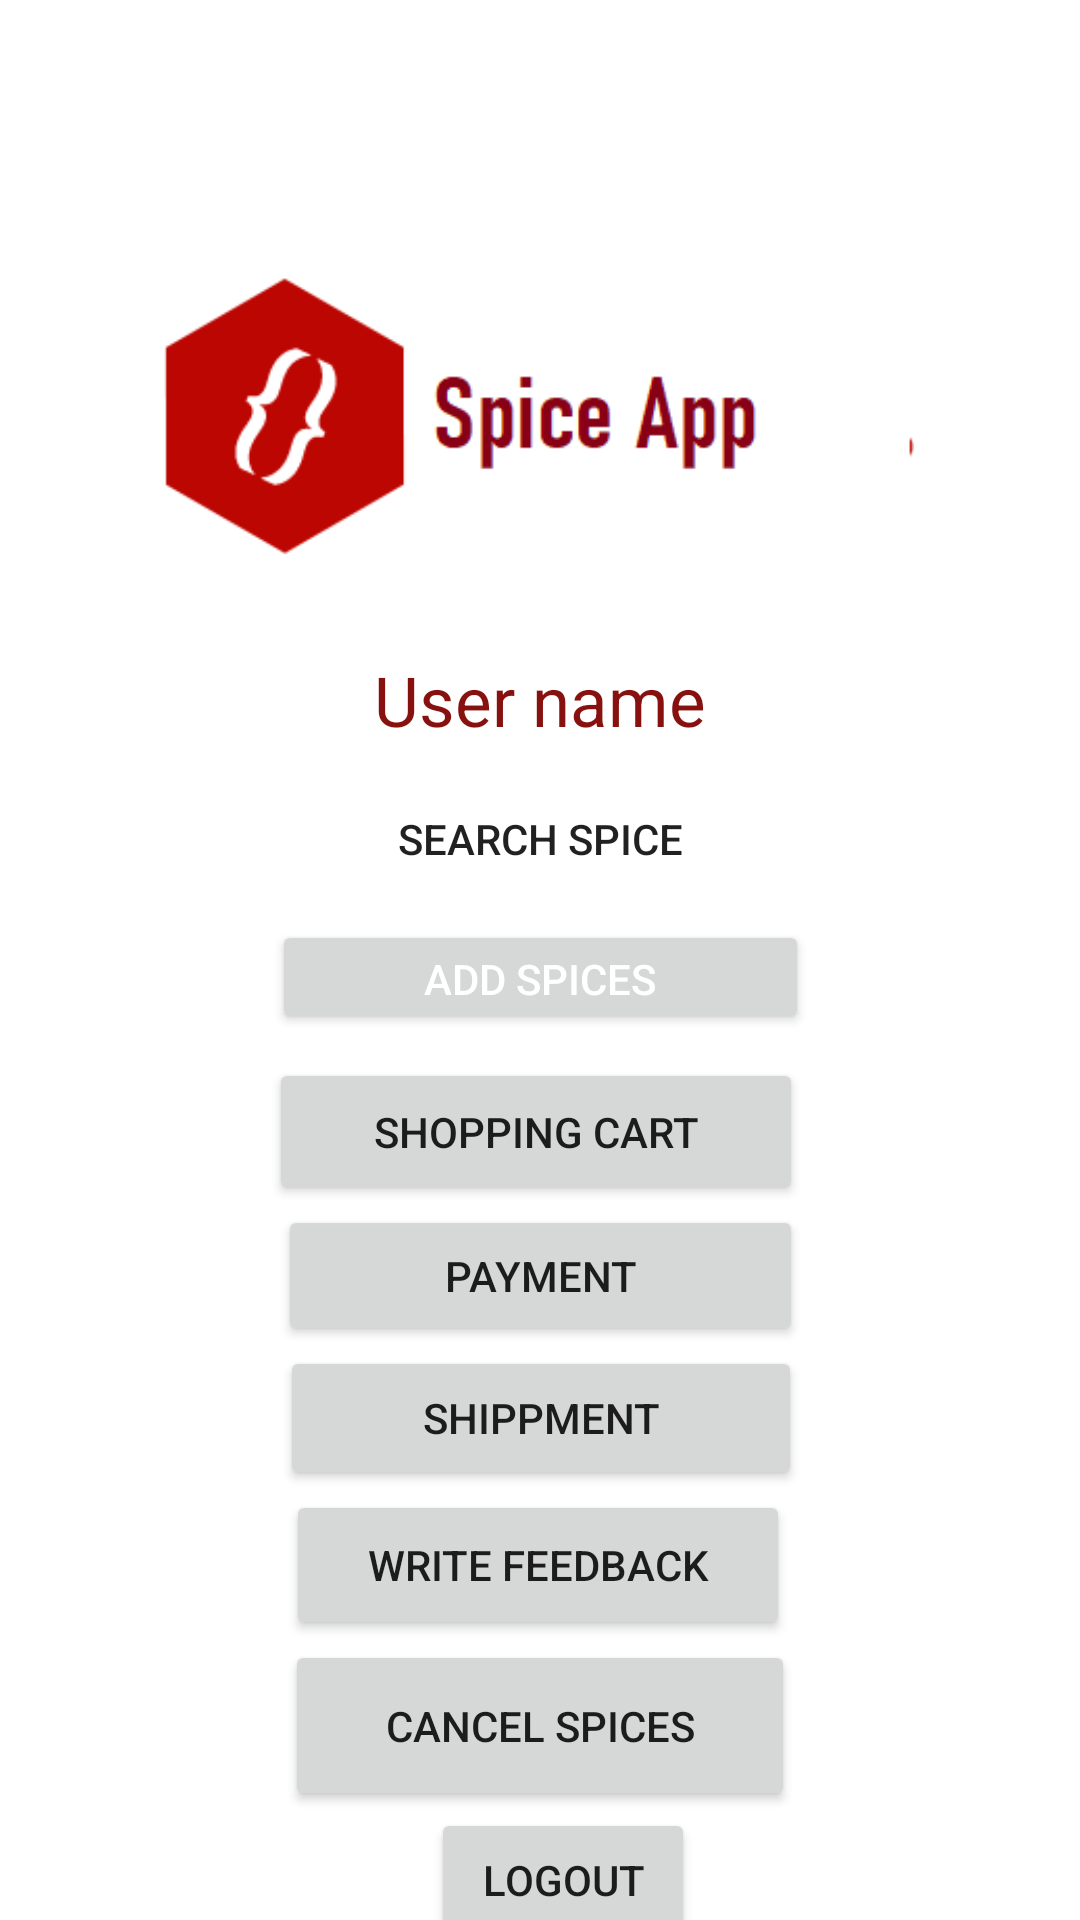

Layout XML and referenced resources for this Android screen:
<!-- AndroidManifest.xml: application theme Theme.SpiceWorld -->
<!-- res/layout/activity_user.xml -->
<?xml version="1.0" encoding="utf-8"?>
<androidx.constraintlayout.widget.ConstraintLayout xmlns:android="http://schemas.android.com/apk/res/android"
    xmlns:app="http://schemas.android.com/apk/res-auto"
    xmlns:tools="http://schemas.android.com/tools"
    android:layout_width="match_parent"
    android:layout_height="match_parent"
    android:background="@drawable/images"
    tools:context=".UserActivity">


    <ImageView
        android:id="@+id/userViewImage"
        android:layout_width="250dp"
        android:layout_height="wrap_content"
        android:layout_marginTop="72dp"
        android:contentDescription="TODO"
        android:src="@drawable/shop_logo"
        app:layout_constraintEnd_toEndOf="parent"
        app:layout_constraintHorizontal_bias="0.496"
        app:layout_constraintStart_toStartOf="parent"
        app:layout_constraintTop_toTopOf="parent" />

    <TextView
        android:id="@+id/showUserName"
        android:layout_width="wrap_content"
        android:layout_height="wrap_content"
        android:layout_marginTop="13dp"
        android:gravity="center"
        android:hint="User name"
        android:textColorHint="@color/colorDarkRed"
        android:textSize="23dp"
        app:layout_constraintEnd_toEndOf="parent"
        app:layout_constraintStart_toStartOf="parent"
        app:layout_constraintTop_toBottomOf="@id/userViewImage" />

    <Button
        android:id="@+id/serachbtn"
        android:layout_width="179dp"
        android:layout_height="38dp"
        android:layout_marginTop="12dp"
        android:background="@drawable/btnloginbg"
        android:text="Search Spice"
        app:layout_constraintEnd_toEndOf="parent"
        app:layout_constraintStart_toStartOf="parent"
        app:layout_constraintTop_toBottomOf="@+id/showUserName" />

    <Button
        android:id="@+id/addspicebtn"
        android:layout_width="179dp"
        android:layout_height="38dp"
        android:layout_marginTop="8sp"
        android:text="Add spices"
        android:textColor="@color/white"
        app:layout_constraintEnd_toEndOf="parent"
        app:layout_constraintStart_toStartOf="parent"
        app:layout_constraintTop_toBottomOf="@id/serachbtn" />

    <Button
        android:id="@+id/shoppingcartbtn"
        android:layout_width="178dp"
        android:layout_height="49dp"
        android:layout_marginTop="8sp"
        android:text="shopping cart"
        app:layout_constraintEnd_toEndOf="parent"
        app:layout_constraintHorizontal_bias="0.492"
        app:layout_constraintStart_toStartOf="parent"
        app:layout_constraintTop_toBottomOf="@id/addspicebtn" />


    <Button
        android:id="@+id/cancelspicesbtn"
        android:layout_width="170dp"
        android:layout_height="57dp"
        android:text="cancel spices"

        app:layout_constraintEnd_toEndOf="parent"
        app:layout_constraintStart_toStartOf="parent"
        app:layout_constraintTop_toBottomOf="@+id/feedByuSERtBtn" />

    <Button
        android:id="@+id/paymnetBtn"
        android:layout_width="175dp"
        android:layout_height="47dp"
        android:text="Payment"
        app:layout_constraintEnd_toEndOf="parent"
        app:layout_constraintStart_toStartOf="parent"
        app:layout_constraintTop_toBottomOf="@+id/shoppingcartbtn" />

    <Button
        android:id="@+id/feedByuSERtBtn"
        android:layout_width="168dp"
        android:layout_height="50dp"
        android:text="Write feedback"
        app:layout_constraintEnd_toEndOf="parent"
        app:layout_constraintHorizontal_bias="0.497"
        app:layout_constraintStart_toStartOf="parent"
        app:layout_constraintTop_toBottomOf="@+id/shippingtBtn" />

    <Button
        android:id="@+id/shippingtBtn"
        android:layout_width="174dp"
        android:layout_height="48dp"
        android:text="Shippment"
        app:layout_constraintEnd_toEndOf="parent"
        app:layout_constraintHorizontal_bias="0.502"
        app:layout_constraintStart_toStartOf="parent"
        app:layout_constraintTop_toBottomOf="@+id/paymnetBtn" />

    <Button
        android:id="@+id/logoutuserbtn"
        android:layout_width="wrap_content"
        android:layout_height="wrap_content"
        android:text="Logout"
        app:layout_constraintBottom_toBottomOf="parent"
        app:layout_constraintEnd_toEndOf="parent"
        app:layout_constraintHorizontal_bias="0.528"
        app:layout_constraintStart_toStartOf="parent"
        app:layout_constraintTop_toBottomOf="@+id/cancelspicesbtn"
        app:layout_constraintVertical_bias="0.113" />
</androidx.constraintlayout.widget.ConstraintLayout>
<!-- resources referenced by this layout -->
<resources>
  <color name="colorDarkRed">#86110e</color>
  <color name="white">#FFFFFFFF</color>
  <!-- drawable shop_logo: png bitmap (drawable, 8592 bytes) -->
  <style name="Theme.SpiceWorld" parent="Theme.MaterialComponents.DayNight.DarkActionBar">
          
          <item name="colorPrimary">@color/purple_500</item>
          <item name="colorPrimaryVariant">@color/purple_700</item>
          <item name="colorOnPrimary">@color/white</item>
          
          <item name="colorSecondary">@color/teal_200</item>
          <item name="colorSecondaryVariant">@color/teal_700</item>
          <item name="colorOnSecondary">@color/black</item>
          
          <item name="android:statusBarColor">?attr/colorPrimaryVariant</item>
          
      </style>
  <color name="purple_500">#FF6200EE</color>
  <color name="purple_700">#FF3700B3</color>
  <color name="teal_200">#FF03DAC5</color>
  <color name="teal_700">#FF018786</color>
  <color name="black">#FF000000</color>
</resources>
